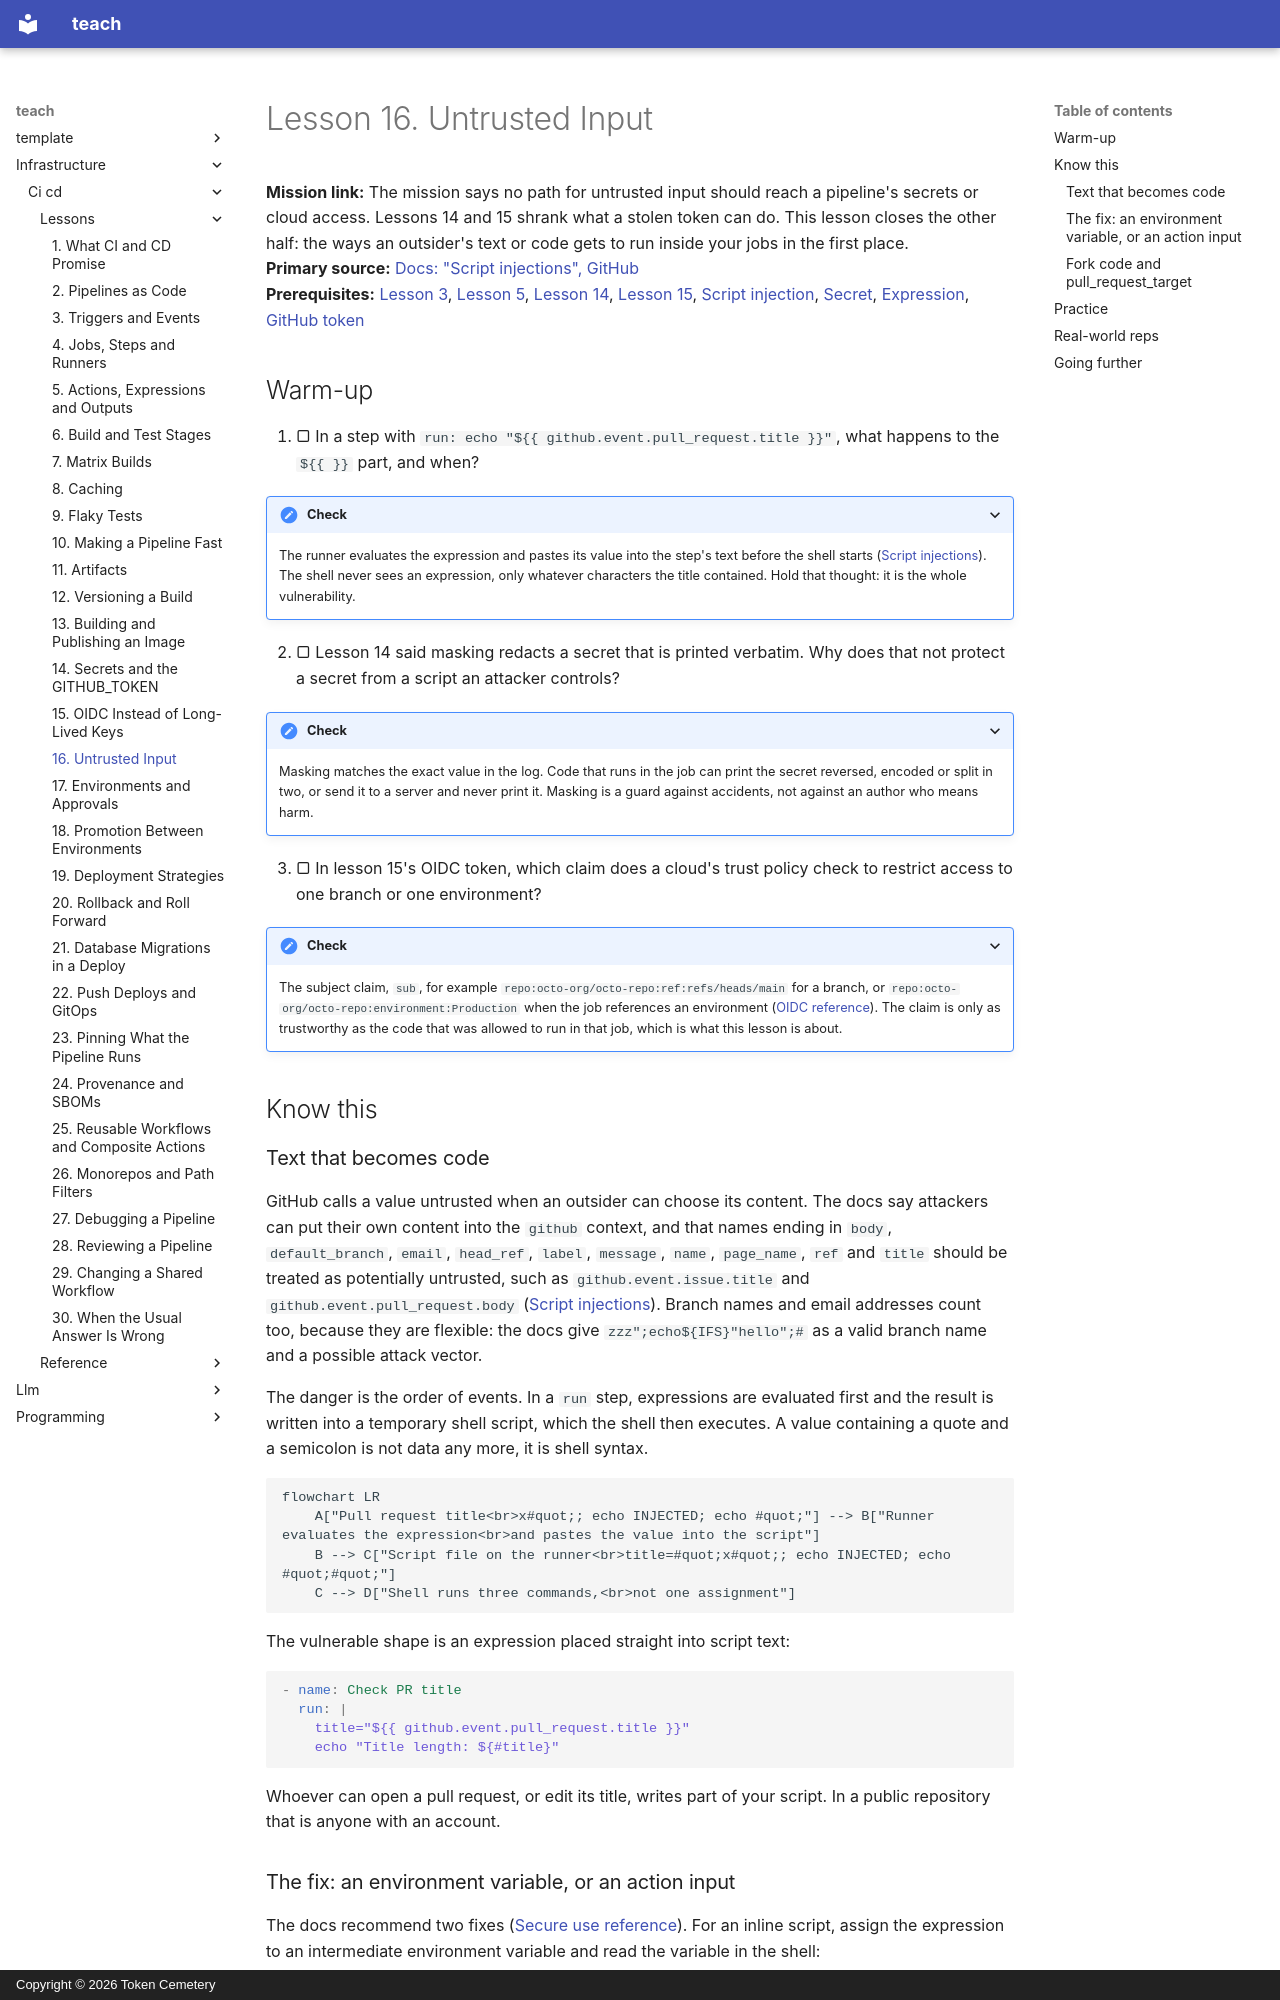

repository: TokenCemetery/teach · page: infrastructure/ci-cd/lessons/0016-untrusted-input/index.html · generator: mkdocs · copyright: Copyright © 2026 Token Cemetery

---
title: "16. Untrusted Input"
description: Titles, branch names and fork code are attacker input, and pull_request_target with a checkout of the fork hands them your secrets
type: lesson
---

# Lesson 16. Untrusted Input

**Mission link:** The mission says no path for untrusted input should reach a pipeline's secrets or cloud access. Lessons 14 and 15 shrank what a stolen token can do. This lesson closes the other half: the ways an outsider's text or code gets to run inside your jobs in the first place.
**Primary source:** [Docs: "Script injections", GitHub](https://docs.github.com/en/actions/concepts/security/script-injections)
**Prerequisites:** [Lesson 3](0003-triggers-and-events.md), [Lesson 5](0005-actions-expressions-and-outputs.md), [Lesson 14](0014-secrets-and-the-github-token.md), [Lesson 15](0015-oidc-instead-of-long-lived-keys.md), [Script injection](../GLOSSARY.md), [Secret](../GLOSSARY.md), [Expression](../GLOSSARY.md), [GitHub token](../GLOSSARY.md)

## Warm-up

1. ▢ In a step with `run: echo "${{ github.event.pull_request.title }}"`, what happens to the `${{ }}` part, and when?

<details markdown="1"><summary>Check</summary>

The runner evaluates the expression and pastes its value into the step's text before the shell starts ([Script injections](https://docs.github.com/en/actions/concepts/security/script-injections)). The shell never sees an expression, only whatever characters the title contained. Hold that thought: it is the whole vulnerability.

</details>

2. ▢ Lesson 14 said masking redacts a secret that is printed verbatim. Why does that not protect a secret from a script an attacker controls?

<details markdown="1"><summary>Check</summary>

Masking matches the exact value in the log. Code that runs in the job can print the secret reversed, encoded or split in two, or send it to a server and never print it. Masking is a guard against accidents, not against an author who means harm.

</details>

3. ▢ In lesson 15's OIDC token, which claim does a cloud's trust policy check to restrict access to one branch or one environment?

<details markdown="1"><summary>Check</summary>

The subject claim, `sub`, for example `repo:octo-org/octo-repo:ref:refs/heads/main` for a branch, or `repo:octo-org/octo-repo:environment:Production` when the job references an environment ([OIDC reference](https://docs.github.com/en/actions/reference/security/oidc)). The claim is only as trustworthy as the code that was allowed to run in that job, which is what this lesson is about.

</details>

## Know this

### Text that becomes code

GitHub calls a value untrusted when an outsider can choose its content. The docs say attackers can put their own content into the `github` context, and that names ending in `body`, `default_branch`, `email`, `head_ref`, `label`, `message`, `name`, `page_name`, `ref` and `title` should be treated as potentially untrusted, such as `github.event.issue.title` and `github.event.pull_request.body` ([Script injections](https://docs.github.com/en/actions/concepts/security/script-injections)). Branch names and email addresses count too, because they are flexible: the docs give `zzz";echo${IFS}"hello";#` as a valid branch name and a possible attack vector.

The danger is the order of events. In a `run` step, expressions are evaluated first and the result is written into a temporary shell script, which the shell then executes. A value containing a quote and a semicolon is not data any more, it is shell syntax.

```mermaid
flowchart LR
    A["Pull request title<br>x#quot;; echo INJECTED; echo #quot;"] --> B["Runner evaluates the expression<br>and pastes the value into the script"]
    B --> C["Script file on the runner<br>title=#quot;x#quot;; echo INJECTED; echo #quot;#quot;"]
    C --> D["Shell runs three commands,<br>not one assignment"]
```

The vulnerable shape is an expression placed straight into script text:

```yaml
- name: Check PR title
  run: |
    title="${{ github.event.pull_request.title }}"
    echo "Title length: ${#title}"
```

Whoever can open a pull request, or edit its title, writes part of your script. In a public repository that is anyone with an account.
